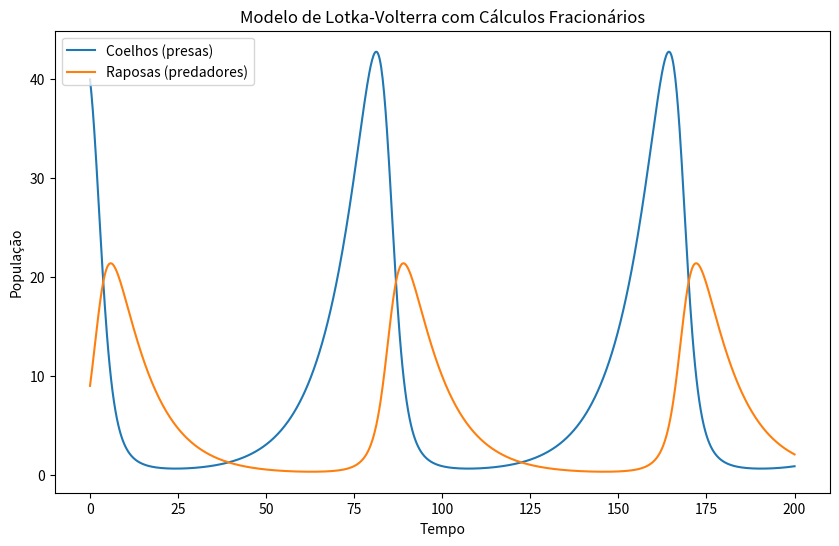

The matplotlib source for this figure:
import numpy as np
import matplotlib.pyplot as plt
from scipy.integrate import odeint
# from fracdiff import fd

# Função para as EDOs do modelo de Lotka-Volterra
def model(y, t, alpha, beta, gamma, delta):
    R, F = y
    dRdt = alpha * R - beta * R * F
    dFdt = -gamma * F + delta * R * F
    return [dRdt, dFdt]

# Parâmetros
alpha_val = 0.1
beta_val = 0.02
gamma_val = 0.1
delta_val = 0.01

# Condições iniciais
initial_conditions = [40, 9]

# Tempo
time_points = np.linspace(0, 200, 1000)

# Resolver numericamente usando odeint
numerical_solution = odeint(model, initial_conditions, time_points, args=(alpha_val, beta_val, gamma_val, delta_val))

# Plotar resultados
plt.figure(figsize=(10, 6))
plt.plot(time_points, numerical_solution[:, 0], label='Coelhos (presas)')
plt.plot(time_points, numerical_solution[:, 1], label='Raposas (predadores)')
plt.xlabel('Tempo')
plt.ylabel('População')
plt.title('Modelo de Lotka-Volterra com Cálculos Fracionários')
plt.legend()
plt.show()
